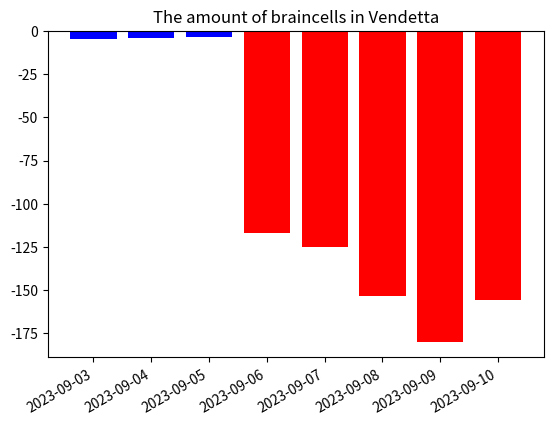

Here is the Python script that generated this plot:
import matplotlib.pyplot as plt
import matplotlib.dates as mdates
import datetime

def main():
    # make up some data
    x = [mdates.datetime.datetime(2023, 9, 3, 0, 0),
         mdates.datetime.datetime(2023, 9, 4, 0, 0),
         mdates.datetime.datetime(2023, 9, 5, 0, 0),
         mdates.datetime.datetime(2023, 9, 6, 0, 0),
         mdates.datetime.datetime(2023, 9, 7, 0, 0),
         mdates.datetime.datetime(2023, 9, 8, 0, 0),
         mdates.datetime.datetime(2023, 9, 9, 0, 0),
         mdates.datetime.datetime(2023, 9, 10, 0, 0),
         ]
    y = [-4.4, -3.9, -3.7, -117.0, -124.9, -153.1, -179.9, -155.7]

    # title
    plt.title('The amount of braincells in Vendetta')
    
    colors = ['red' if date >= datetime.datetime(2023, 9, 6, 0, 0) else 'blue' for date in x]

    # bar plot
    plt.bar(x, y, color=colors)

    # beautify the x-labels
    plt.gcf().autofmt_xdate()

    plt.show()

if __name__ == '__main__':
    main()